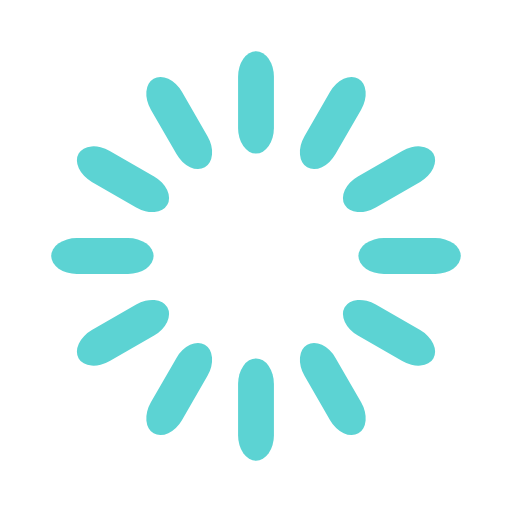
t = 0.00 s
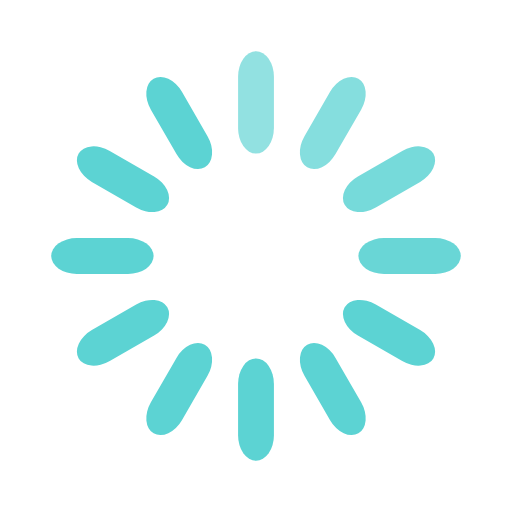
t = 0.33 s
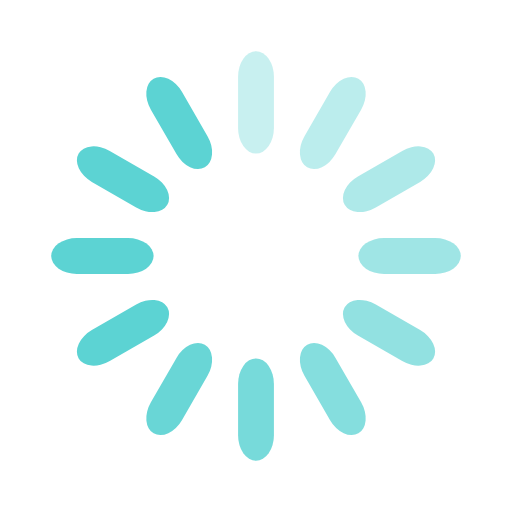
t = 0.67 s
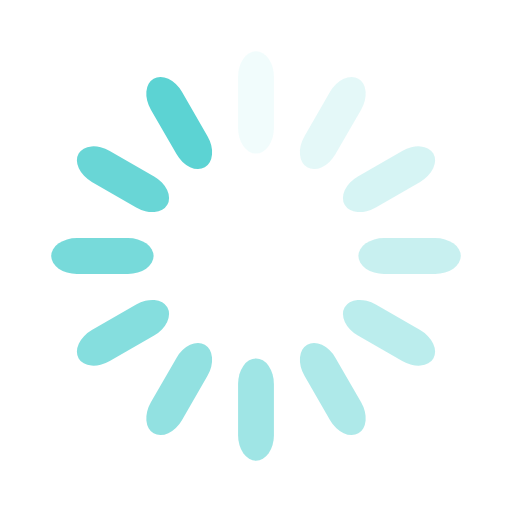
t = 0.92 s
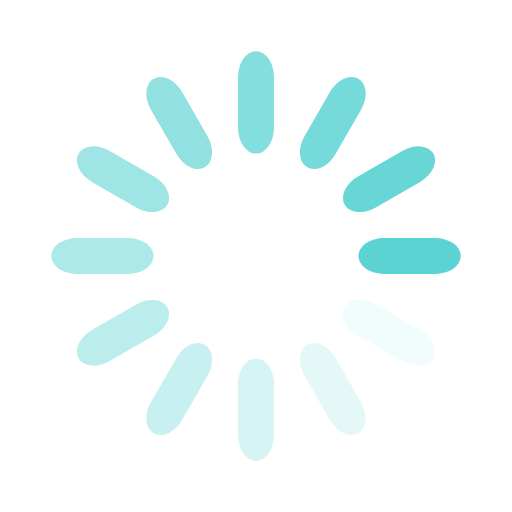
t = 1.25 s
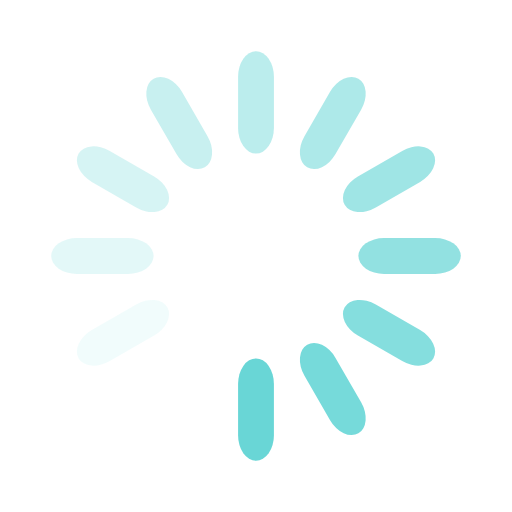
t = 1.58 s

The animated SVG that drew these frames (rendered in a browser with its animation timeline set to each time). Animation: 12 SMIL elements (animate=12); one cycle of 1.92 s, repeats indefinitely.

<svg width='140px' height='140px' xmlns="http://www.w3.org/2000/svg" viewBox="0 0 100 100" preserveAspectRatio="xMidYMid" class="uil-default"><rect x="0" y="0" width="100" height="100" fill="none" class="bk"></rect><rect  x='46.5' y='40' width='7' height='20' rx='5' ry='5' fill='#5cd3d3' transform='rotate(0 50 50) translate(0 -30)'>  <animate attributeName='opacity' from='1' to='0' dur='1s' begin='0s' repeatCount='indefinite'/></rect><rect  x='46.5' y='40' width='7' height='20' rx='5' ry='5' fill='#5cd3d3' transform='rotate(30 50 50) translate(0 -30)'>  <animate attributeName='opacity' from='1' to='0' dur='1s' begin='0.08333333333333333s' repeatCount='indefinite'/></rect><rect  x='46.5' y='40' width='7' height='20' rx='5' ry='5' fill='#5cd3d3' transform='rotate(60 50 50) translate(0 -30)'>  <animate attributeName='opacity' from='1' to='0' dur='1s' begin='0.16666666666666666s' repeatCount='indefinite'/></rect><rect  x='46.5' y='40' width='7' height='20' rx='5' ry='5' fill='#5cd3d3' transform='rotate(90 50 50) translate(0 -30)'>  <animate attributeName='opacity' from='1' to='0' dur='1s' begin='0.25s' repeatCount='indefinite'/></rect><rect  x='46.5' y='40' width='7' height='20' rx='5' ry='5' fill='#5cd3d3' transform='rotate(120 50 50) translate(0 -30)'>  <animate attributeName='opacity' from='1' to='0' dur='1s' begin='0.3333333333333333s' repeatCount='indefinite'/></rect><rect  x='46.5' y='40' width='7' height='20' rx='5' ry='5' fill='#5cd3d3' transform='rotate(150 50 50) translate(0 -30)'>  <animate attributeName='opacity' from='1' to='0' dur='1s' begin='0.4166666666666667s' repeatCount='indefinite'/></rect><rect  x='46.5' y='40' width='7' height='20' rx='5' ry='5' fill='#5cd3d3' transform='rotate(180 50 50) translate(0 -30)'>  <animate attributeName='opacity' from='1' to='0' dur='1s' begin='0.5s' repeatCount='indefinite'/></rect><rect  x='46.5' y='40' width='7' height='20' rx='5' ry='5' fill='#5cd3d3' transform='rotate(210 50 50) translate(0 -30)'>  <animate attributeName='opacity' from='1' to='0' dur='1s' begin='0.5833333333333334s' repeatCount='indefinite'/></rect><rect  x='46.5' y='40' width='7' height='20' rx='5' ry='5' fill='#5cd3d3' transform='rotate(240 50 50) translate(0 -30)'>  <animate attributeName='opacity' from='1' to='0' dur='1s' begin='0.6666666666666666s' repeatCount='indefinite'/></rect><rect  x='46.5' y='40' width='7' height='20' rx='5' ry='5' fill='#5cd3d3' transform='rotate(270 50 50) translate(0 -30)'>  <animate attributeName='opacity' from='1' to='0' dur='1s' begin='0.75s' repeatCount='indefinite'/></rect><rect  x='46.5' y='40' width='7' height='20' rx='5' ry='5' fill='#5cd3d3' transform='rotate(300 50 50) translate(0 -30)'>  <animate attributeName='opacity' from='1' to='0' dur='1s' begin='0.8333333333333334s' repeatCount='indefinite'/></rect><rect  x='46.5' y='40' width='7' height='20' rx='5' ry='5' fill='#5cd3d3' transform='rotate(330 50 50) translate(0 -30)'>  <animate attributeName='opacity' from='1' to='0' dur='1s' begin='0.9166666666666666s' repeatCount='indefinite'/></rect></svg>
